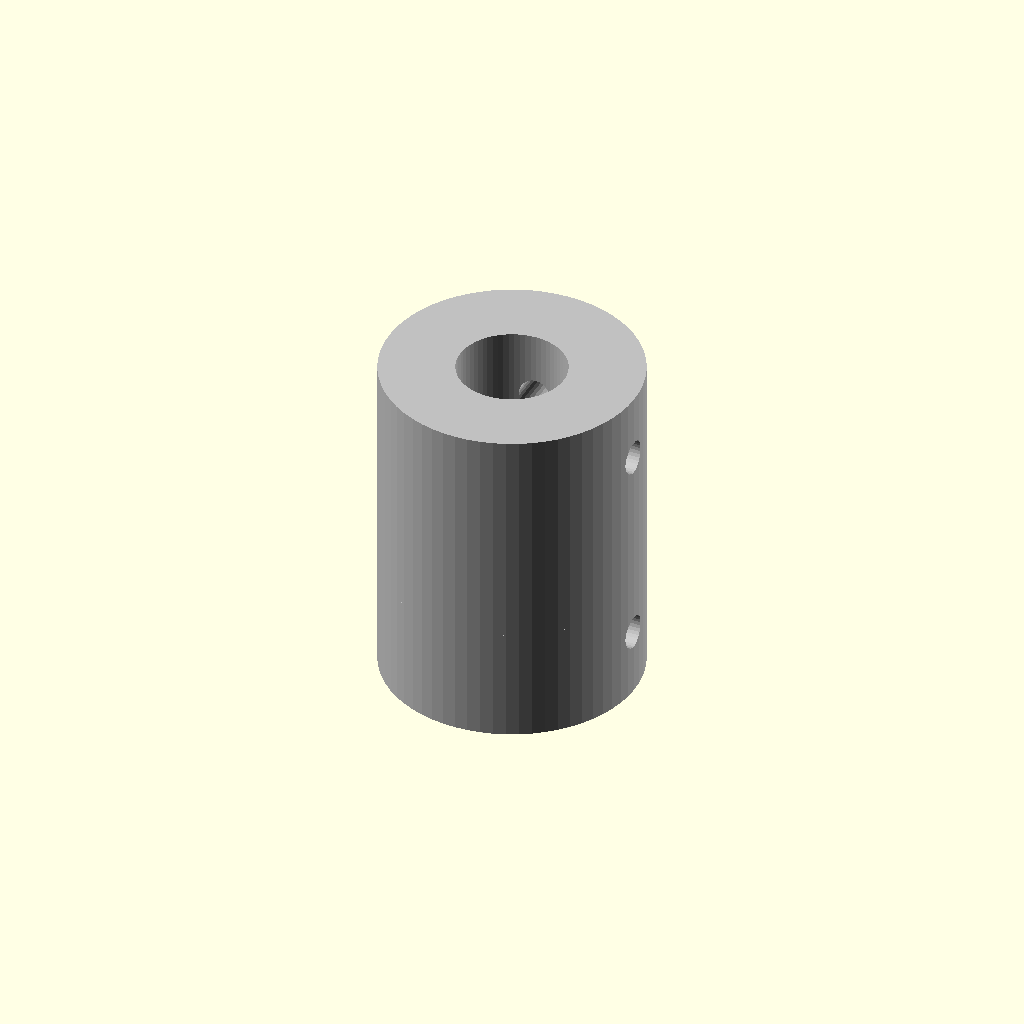
Cell 1: rendered with the file's own defaults.
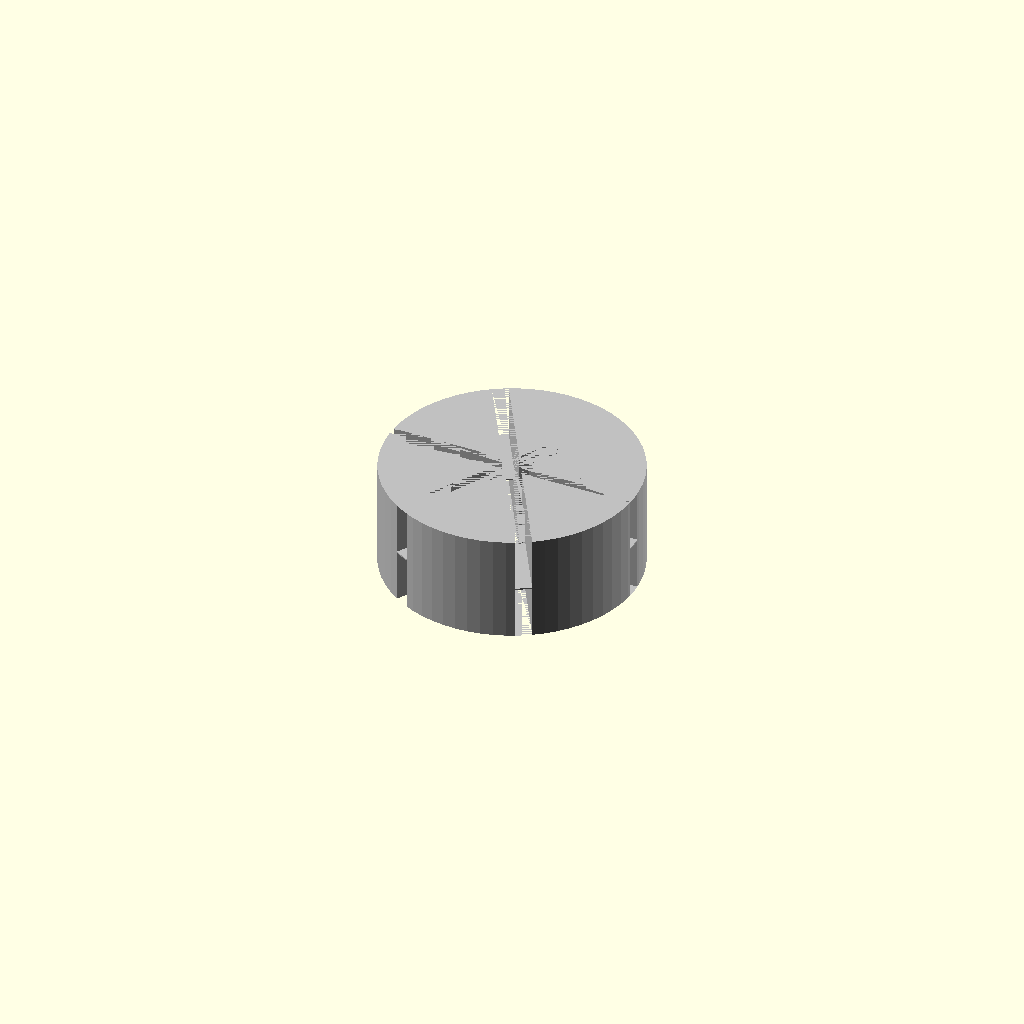
Cell 2: length_mm = 0.1 (everything else at default).
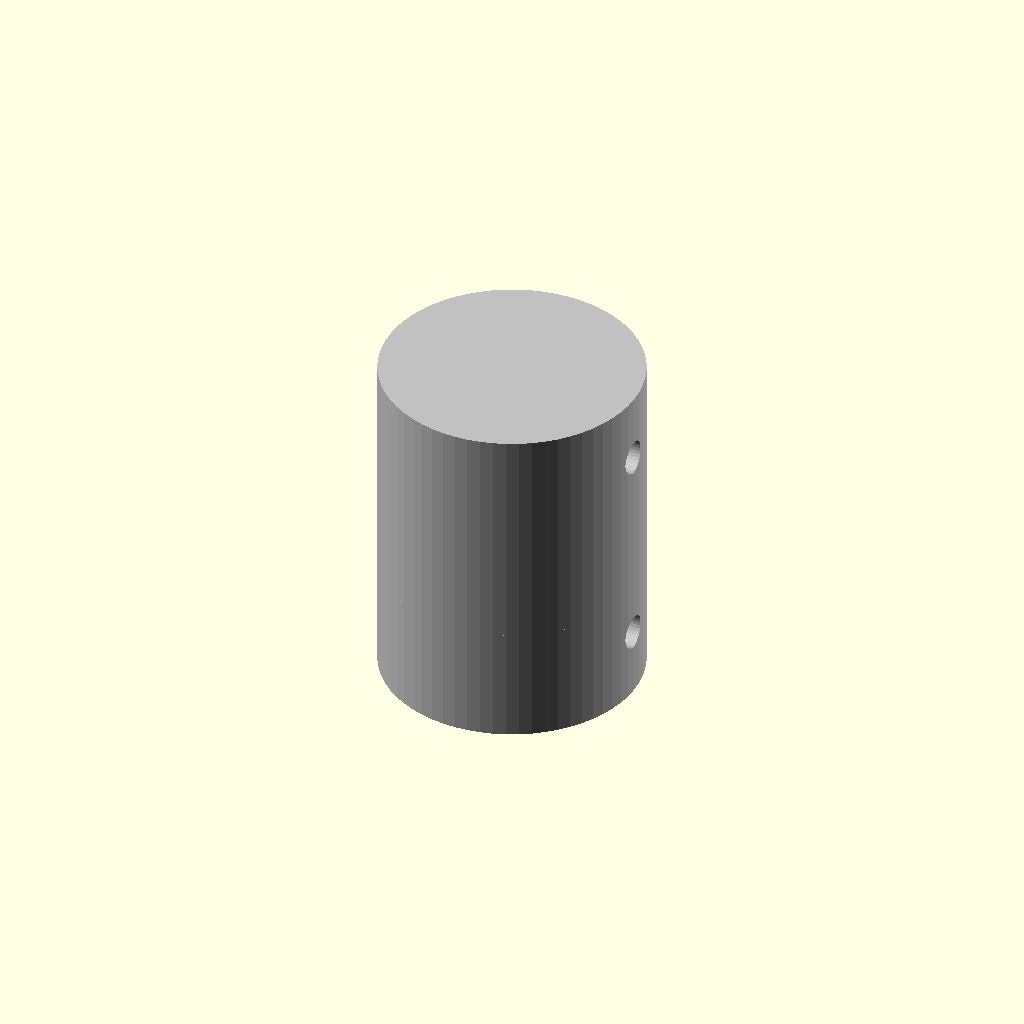
Cell 3: bore2_diameter_mm = 0.1 (everything else at default).
One fixed orthographic camera (rotation 55°, 0°, 25°; colour scheme Cornfield) for every cell.
Source of the model, results/nopscadlib/ablations/no_recovery/scad/shaft_coupling__SC_6x8_flex.scad:
// Parameters
outer_diameter_mm = 19; //[10:38:0.1]
length_mm = 25; //[12.5:50:0.1]
bore1_diameter_mm = 6; //[3:12:0.1]
bore2_diameter_mm = 8; //[4:16:0.1]
bore1_depth_mm = 12.5; //[6:25:0.1]
bore2_depth_mm = 12.5; //[6:25:0.1]
flexible = 1; //[0:1:1]
flex_section_length_mm = 8; //[4:16:0.1]
flex_slot_width_mm = 1.2; //[0.6:2.4:0.1]
flex_slot_radial_depth_mm = 5.5; //[3:8:0.1]
grub_screw_hole_diameter_mm = 2.5; //[1.5:3.5:0.1]
grub_screw_hole_depth_mm = 5; //[3:10:0.1]
grub_screw_axial_offset_mm = 5; //[2:10:0.1]
grub_screw_overlap_mm = 1; //[0.5:2:0.1]
connection_overlap_mm = 1; //[0.5:2:0.1]

// Flex - Detailed geometry
module flex() {
  if (flexible == 1) {
    color("Silver") {
      difference() {
        // Main body
        cylinder(r=outer_diameter_mm/2, h=flex_section_length_mm, center=true, $fn=64);
        // Flexible slots
        for (i = [0:5]) {
          rotate([0, 0, i*60])
          translate([0, 0, 0])
          cube([outer_diameter_mm + connection_overlap_mm*2, flex_slot_width_mm, flex_section_length_mm], center=true);
        }
      }
    }
  }
}

// Shaft Coupling - Detailed geometry
module shaft_coupling() {
  color("Silver") {
    difference() {
      // Main body
      cylinder(r=outer_diameter_mm/2, h=length_mm, center=true, $fn=64);
      // Bore 1
      translate([0, 0, -length_mm/2 + bore1_depth_mm/2])
        cylinder(r=bore1_diameter_mm/2, h=bore1_depth_mm + connection_overlap_mm, center=true, $fn=64);
      // Bore 2
      translate([0, 0, length_mm/2 - bore2_depth_mm/2])
        cylinder(r=bore2_diameter_mm/2, h=bore2_depth_mm + connection_overlap_mm, center=true, $fn=64);
      // Bore transition step
      cylinder(r=max(bore1_diameter_mm, bore2_diameter_mm)/2, h=connection_overlap_mm*2, center=true, $fn=64);
      // Grub screw holes
      for (i = [-1, 1]) {
        translate([outer_diameter_mm/2 - (grub_screw_hole_depth_mm + grub_screw_overlap_mm)/2, 0, i * (length_mm/2 - grub_screw_axial_offset_mm)])
          rotate([0, 90, 0])
          cylinder(r=grub_screw_hole_diameter_mm/2, h=grub_screw_hole_depth_mm + grub_screw_overlap_mm, center=true, $fn=32);
        translate([0, outer_diameter_mm/2 - (grub_screw_hole_depth_mm + grub_screw_overlap_mm)/2, i * (length_mm/2 - grub_screw_axial_offset_mm)])
          rotate([90, 0, 0])
          cylinder(r=grub_screw_hole_diameter_mm/2, h=grub_screw_hole_depth_mm + grub_screw_overlap_mm, center=true, $fn=32);
      }
    }
  }
}

// Assembly
module assembly() {
  shaft_coupling();
  if (flexible == 1) {
    translate([0, 0, 0]) flex();
  }
}

assembly();
Parameter table extracted from the source (name, type, default, range or options):
outer_diameter_mm: number, default 19, range 0.1 to 10, step 38
length_mm: number, default 25, range 0.1 to 12.5, step 50
bore1_diameter_mm: number, default 6, range 0.1 to 3, step 12
bore2_diameter_mm: number, default 8, range 0.1 to 4, step 16
bore1_depth_mm: number, default 12.5, range 0.1 to 6, step 25
bore2_depth_mm: number, default 12.5, range 0.1 to 6, step 25
flexible: number, default 1, range 0 to 1, step 1
flex_section_length_mm: number, default 8, range 0.1 to 4, step 16
flex_slot_width_mm: number, default 1.2, range 0.1 to 0.6, step 2.4
flex_slot_radial_depth_mm: number, default 5.5, range 0.1 to 3, step 8
grub_screw_hole_diameter_mm: number, default 2.5, range 0.1 to 1.5, step 3.5
grub_screw_hole_depth_mm: number, default 5, range 0.1 to 3, step 10
grub_screw_axial_offset_mm: number, default 5, range 0.1 to 2, step 10
grub_screw_overlap_mm: number, default 1, range 0.1 to 0.5, step 2
connection_overlap_mm: number, default 1, range 0.1 to 0.5, step 2
